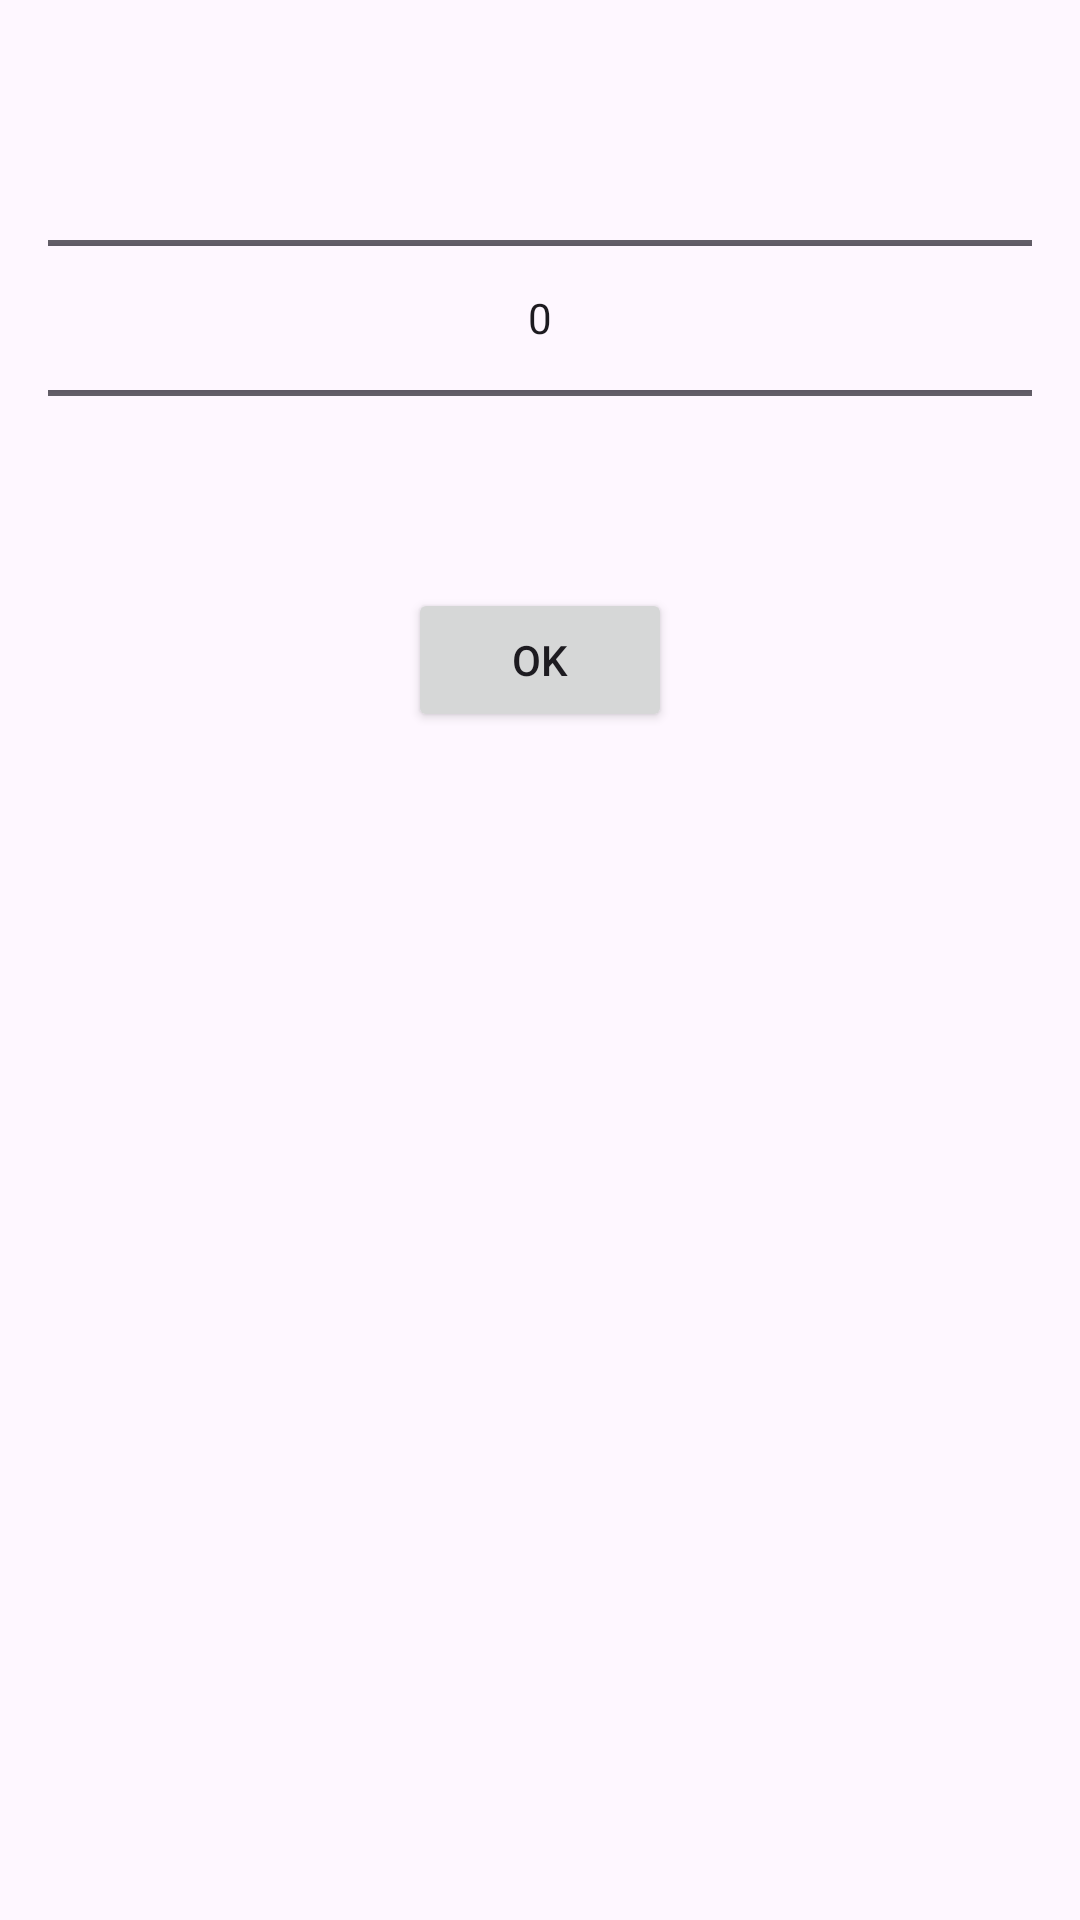

Here is an Android app screen rendered from its layout file. Give the layout XML and the strings, colors and styles it references.
<!-- AndroidManifest.xml: application theme Theme.Assignment_91 -->
<!-- res/layout/fragment_number_picker_dialog.xml -->
<?xml version="1.0" encoding="utf-8"?>
<LinearLayout xmlns:android="http://schemas.android.com/apk/res/android"
    xmlns:tools="http://schemas.android.com/tools"
    android:layout_width="match_parent"
    android:layout_height="wrap_content"
    android:orientation="vertical"
    android:padding="16dp"
    tools:context=".NumberPickerDialogFragment" >

    <NumberPicker
        android:id="@+id/numberPicker"
        android:layout_width="match_parent"
        android:layout_height="wrap_content" />

    <Button
        android:id="@+id/buttonOk"
        android:layout_width="wrap_content"
        android:layout_height="wrap_content"
        android:layout_gravity="center"
        android:text="OK" />
</LinearLayout>
<!-- resources referenced by this layout -->
<resources>
  <style name="Theme.Assignment_91" parent="Base.Theme.Assignment_91" />
  <style name="Base.Theme.Assignment_91" parent="Theme.Material3.DayNight.NoActionBar">
          
          
      </style>
</resources>
